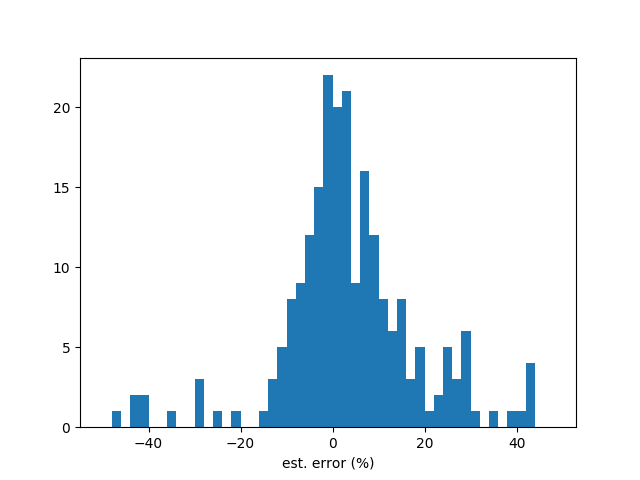

Source data for this figure (header and first rows):
stock, y_true, y_pred, error(%)
1227, 2.375, 2.305, -2.911
1232, 5.106, 5.248, 2.774
1476, 11.12, 11.81, 6.203
1477, 6.141, 5.66, -7.837
1507, 2.746, 2.822, 2.77
1521, 6.549, 6.743, 2.967
1527, 1.478, 4.15, 180.7
1535, 1.512, 1.513, 0.08697
1536, 4.722, 5.021, 6.333
1537, 11.01, 11.79, 7.033
1707, 10.0, 9.815, -1.846
1723, 4.897, 5.261, 7.436
1808, 2.366, 1.686, -28.75
2105, 1.71, 2.129, 24.52
2106, 0.3763, 1.422, 278
2207, 18.52, 19.14, 3.345
2227, 22.14, 20.4, -7.881
2308, 7.076, 7.262, 2.627
2330, 13.23, 13.41, 1.368
2383, 8.73, 9.379, 7.438
2385, 5.581, 5.606, 0.4322
2395, 8.834, 8.684, -1.694
2404, 5.101, 5.322, 4.344
2420, 3.021, 3.366, 11.41
2439, 18.06, 12.92, -28.47
2450, 3.198, 3.478, 8.751
2451, 6.165, 6.878, 11.56
2458, 2.474, 2.279, -7.888
4763, 3.699, 4.775, 29.1
2474, 28.35, 31.21, 10.07
2539, 2.611, 2.95, 12.96
2542, 1.654, 1.923, 16.29
2545, 0.6958, -1.851, -366.1
2548, 7.868, 7.403, -5.918
2707, 8.366, 8.29, -0.913
2904, 1.391, 1.292, -7.104
2912, 29.84, 10.26, -65.61
2915, 14.29, 28.43, 99.01
3008, 193.7, 190.9, -1.443
3022, 2.814, 3.258, 15.76
3023, 5.439, 5.632, 3.541
3030, 2.519, 2.335, -7.31
3034, 8.256, 8.243, -0.1599
3045, 4.149, 4.499, 8.431
3051, -0.6548, -0.005643, -99.14
3056, 3.245, 0.7331, -77.41
3356, -1.957, -1.124, -42.57
4904, 3.332, 3.35, 0.5465
5434, 5.493, 6.934, 26.25
5534, 10.48, 12.9, 23.12
6128, 5.228, 2.48, -52.57
6189, 1.961, 2.132, 8.75
6192, 4.747, 4.621, -2.657
6202, 4.094, 3.923, -4.163
6206, 5.041, 5.66, 12.28
6269, 9.613, 9.616, 0.03239
6277, 6.084, 6.009, -1.235
6281, 4.567, 4.49, -1.68
8016, 7.245, 7.304, 0.8168
9906, 1.314, 0.6876, -47.66
... 188 more rows
